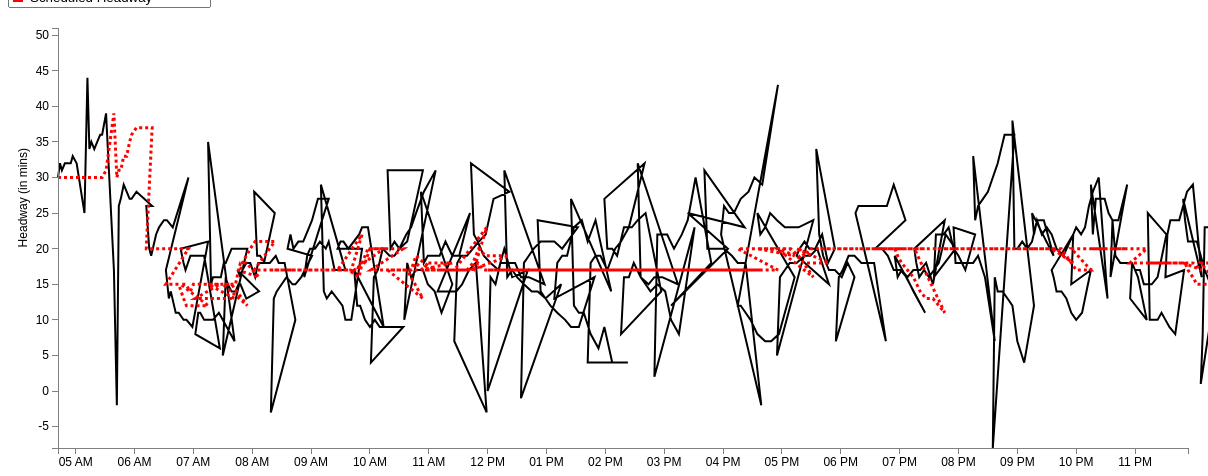
D3 v3 page, settled after 480 driven frames (8 s of simulated time); the page loaded 1 data file(s).


var margin = {top: 20, right: 20, bottom: 20, left: 50},
    width = 1200 - margin.left - margin.right,
    height = 460 - margin.top - margin.bottom;
var parseDate = d3.time.format("%H:%M").parse;
var x = d3.time.scale()
    .domain([0, 25])
    .range([0, width]);
var y = d3.scale.linear()
    .range([height, 0]);
var xAxis = d3.svg.axis()
    .scale(x)
    .ticks(d3.time.hours, 1)
    .orient("bottom");
var yAxis = d3.svg.axis()
    .scale(y)
    .orient("left");
	
//Define the line
var valueline = d3.svg.line()
    .x(function(d) { return x(d.mytime); })
    .y(function(d) { return y(d.ActHeadway); });
	
//Define the second line

var valueline2 = d3.svg.line()

	.x(function(d) { return x(d.mytime); })
    .y(function(d) { return y(d.ScheduledHeadway); });
	
var svg = d3.select("body").append("svg")
    .attr("width", width + margin.left + margin.right)
    .attr("height", height + margin.top + margin.bottom)
  .append("g")
    .attr("transform", "translate(" + margin.left + "," + margin.top + ")");

	//Declaring the variables we need to convert to hours::minutes string
var hour; 
var hour_str;
var min; 
var min_str;
var prefix_str = "2013-03-01T";
var HMtime = d3.time.format("%H:%M");

//Retrieve the data
d3.csv("66_outbound_result.csv", function(error, data) {
  data.forEach(function(d) {
  d.StartTimeInMin = +d.StartTimeInMin; //Set this to StartTimeInMin before we convert it
  hour = Math.floor(d.StartTimeInMin / 60); //Gives us the hour
		hour_str = hour.toString();	//Convert hour to string
			if (hour_str.length == 1) { //We add a 0 in front for correct formatting
				hour_str = "0" + hour_str;
				} 
	min = Math.floor(d.StartTimeInMin % 60); //Converts to minutes
		min_str = min.toString();
			if (hour_str.length == 1) { //We add a 0 in front for correct formatting
				min_str = "0" + min_str;
				} 
	HMtime = hour_str + ":" + min_str; //Concatenate the substrings above to form HH:MM formatted string
	
	d.mytime = parseDate(HMtime);
    d.ActHeadway = +d.ActHeadway;
	d.ScheduledHeadway = +d.ScheduledHeadway;
	 
  });
  
  x.domain(d3.extent(data, function(d) { 
  
if (d.StartTimeInMin > 0 && d.StartTimeInMin < 1439) { //Bound for end of this day (11:59pm = 1439 mins)
 
  return d.mytime;}  }));
  y.domain(d3.extent(data, function(d) { return d.ActHeadway; }));
  /* svg.append("path")
      .datum(data)
      .attr("class", "line")
      .attr("d", line);
	  */
	
	// Add the valueline path.
    svg.append("path")		
        .attr("class", "line")	
        .attr("d", valueline(data))
		.attr("stroke-width", 2)
		.attr("stroke", 'black');
	//Add the valueline2 path
	svg.append("path")		
		.attr("class","line")
        .attr("d", valueline2(data))
		.style("stroke-dasharray", ("3, 3"))
		.attr("stroke-width", 3)
		.attr("stroke", 'red');
		
	
		
		
  svg.append("g")
      .attr("class", "x axis")
      .attr("transform", "translate(0," + height + ")")
      .call(xAxis);
  svg.append("g")
      .attr("class", "y axis")
      .call(yAxis)
    .append("text")
      .attr("transform", "rotate(-90)")
      .attr("y", -40)
	  .attr("x", -120)
      .attr("dy", ".71em")
      .style("text-anchor", "end")
      .text("Headway (in mins)");
  
//Add a legend

});


### data: 66_outbound_result.csv
Headway: {HeadwayId: long, ServiceDate: chararray, StartTimeInMin, RouteName: chararray, RouteDirectionName: chararray, Trip_1: int, Trip_2: int, StopName: bytearray, ActHeadway, ScheduledHeadway, HeadwayDifference
1, 3/1/2014, 282, 66, Outbound, 4237150, 4237101, Dudley Station, 30, 30, 0
1, 3/1/2014, 284, 66, Outbound, 4237150, 4237101, Tremont St opp Roxbury Crossing Sta, 32, 30, 2
1, 3/1/2014, 286, 66, Outbound, 4237150, 4237101, Tremont St @ Huntington Ave, 31, 30, 1
1, 3/1/2014, 289, 66, Outbound, 4237150, 4237101, Washington St @ Pearl St, 32, 30, 2
1, 3/1/2014, 292, 66, Outbound, 4237150, 4237101, Harvard St @ Beacon St, 32, 30, 2
1, 3/1/2014, 295, 66, Outbound, 4237150, 4237101, Harvard Ave @ Commonwealth Ave, 32, 30, 2
1, 3/1/2014, 297, 66, Outbound, 4237150, 4237101, Cambridge St @ Craftsman St, 33, 30, 3
1, 3/1/2014, 301, 66, Outbound, 4237150, 4237101, N Harvard St @ Western Ave, 32, 30, 2
1, 3/1/2014, 309, 66, Outbound, 4237150, 4237101, Harvard Sq @ Garden St - Dawes Island, 25, 30, -5
2, 3/1/2014, 312, 66, Outbound, 4237101, 4237116, Dudley Station, 44, 30, 14
2, 3/1/2014, 314, 66, Outbound, 4237101, 4237116, Tremont St opp Roxbury Crossing Sta, 34, 30, 4
2, 3/1/2014, 316, 66, Outbound, 4237101, 4237116, Tremont St @ Huntington Ave, 35, 30, 5
2, 3/1/2014, 319, 66, Outbound, 4237101, 4237116, Washington St @ Pearl St, 34, 30, 4
2, 3/1/2014, 322, 66, Outbound, 4237101, 4237116, Harvard St @ Beacon St, 35, 30, 5
2, 3/1/2014, 325, 66, Outbound, 4237101, 4237116, Harvard Ave @ Commonwealth Ave, 36, 30, 6
2, 3/1/2014, 327, 66, Outbound, 4237101, 4237116, Cambridge St @ Craftsman St, 36, 30, 6
2, 3/1/2014, 331, 66, Outbound, 4237101, 4237116, N Harvard St @ Western Ave, 39, 31, 8
2, 3/1/2014, 339, 66, Outbound, 4237101, 4237116, Harvard Sq @ Garden St - Dawes Island, 17, 39, -22
3, 3/1/2014, 342, 66, Outbound, 4237116, 4237135, Dudley Station, -2, 30, -32
3, 3/1/2014, 344, 66, Outbound, 4237116, 4237135, Tremont St opp Roxbury Crossing Sta, 26, 31, -5
3, 3/1/2014, 346, 66, Outbound, 4237116, 4237135, Tremont St @ Huntington Ave, 27, 31, -4
3, 3/1/2014, 349, 66, Outbound, 4237116, 4237135, Washington St @ Pearl St, 29, 33, -4
3, 3/1/2014, 352, 66, Outbound, 4237116, 4237135, Harvard St @ Beacon St, 28, 33, -5
3, 3/1/2014, 355, 66, Outbound, 4237116, 4237135, Harvard Ave @ Commonwealth Ave, 27, 35, -8
3, 3/1/2014, 357, 66, Outbound, 4237116, 4237135, Cambridge St @ Craftsman St, 27, 36, -9
3, 3/1/2014, 362, 66, Outbound, 4237116, 4237135, N Harvard St @ Western Ave, 28, 37, -9
3, 3/1/2014, 378, 66, Outbound, 4237116, 4237135, Harvard Sq @ Garden St - Dawes Island, 26, 37, -11
4, 3/1/2014, 372, 66, Outbound, 4237135, 4237152, Dudley Station, 26, 20, 6
4, 3/1/2014, 375, 66, Outbound, 4237135, 4237152, Tremont St opp Roxbury Crossing Sta, 20, 20, 0
4, 3/1/2014, 377, 66, Outbound, 4237135, 4237152, Tremont St @ Huntington Ave, 19, 20, -1
4, 3/1/2014, 382, 66, Outbound, 4237135, 4237152, Washington St @ Pearl St, 22, 20, 2
4, 3/1/2014, 385, 66, Outbound, 4237135, 4237152, Harvard St @ Beacon St, 23, 20, 3
4, 3/1/2014, 390, 66, Outbound, 4237135, 4237152, Harvard Ave @ Commonwealth Ave, 24, 20, 4
4, 3/1/2014, 393, 66, Outbound, 4237135, 4237152, Cambridge St @ Craftsman St, 24, 20, 4
4, 3/1/2014, 399, 66, Outbound, 4237135, 4237152, N Harvard St @ Western Ave, 23, 20, 3
4, 3/1/2014, 415, 66, Outbound, 4237135, 4237152, Harvard Sq @ Garden St - Dawes Island, 30, 20, 10
5, 3/1/2014, 392, 66, Outbound, 4237152, 4237103, Dudley Station, 17, 15, 2
5, 3/1/2014, 395, 66, Outbound, 4237152, 4237103, Tremont St opp Roxbury Crossing Sta, 13, 15, -2
5, 3/1/2014, 397, 66, Outbound, 4237152, 4237103, Tremont St @ Huntington Ave, 14, 15, -1
5, 3/1/2014, 402, 66, Outbound, 4237152, 4237103, Washington St @ Pearl St, 11, 15, -4
5, 3/1/2014, 405, 66, Outbound, 4237152, 4237103, Harvard St @ Beacon St, 11, 15, -4
5, 3/1/2014, 410, 66, Outbound, 4237152, 4237103, Harvard Ave @ Commonwealth Ave, 10, 13, -3
5, 3/1/2014, 413, 66, Outbound, 4237152, 4237103, Cambridge St @ Craftsman St, 10, 12, -2
5, 3/1/2014, 419, 66, Outbound, 4237152, 4237103, N Harvard St @ Western Ave, 9, 12, -3
5, 3/1/2014, 435, 66, Outbound, 4237152, 4237103, Harvard Sq @ Garden St - Dawes Island, 21, 12, 9
6, 3/1/2014, 407, 66, Outbound, 4237103, 4237106, Dudley Station, 20, 15, 5
6, 3/1/2014, 410, 66, Outbound, 4237103, 4237106, Tremont St opp Roxbury Crossing Sta, 18, 15, 3
6, 3/1/2014, 412, 66, Outbound, 4237103, 4237106, Tremont St @ Huntington Ave, 17, 15, 2
6, 3/1/2014, 417, 66, Outbound, 4237103, 4237106, Washington St @ Pearl St, 19, 14, 5
6, 3/1/2014, 420, 66, Outbound, 4237103, 4237106, Harvard St @ Beacon St, 19, 15, 4
6, 3/1/2014, 423, 66, Outbound, 4237103, 4237106, Harvard Ave @ Commonwealth Ave, 19, 15, 4
6, 3/1/2014, 425, 66, Outbound, 4237103, 4237106, Cambridge St @ Craftsman St, 19, 15, 4
6, 3/1/2014, 431, 66, Outbound, 4237103, 4237106, N Harvard St @ Western Ave, 19, 15, 4
6, 3/1/2014, 447, 66, Outbound, 4237103, 4237106, Harvard Sq @ Garden St - Dawes Island, 6, 15, -9
7, 3/1/2014, 422, 66, Outbound, 4237106, 4237118, Dudley Station, 8, 13, -5
7, 3/1/2014, 425, 66, Outbound, 4237106, 4237118, Tremont St opp Roxbury Crossing Sta, 11, 13, -2
7, 3/1/2014, 427, 66, Outbound, 4237106, 4237118, Tremont St @ Huntington Ave, 11, 13, -2
7, 3/1/2014, 431, 66, Outbound, 4237106, 4237118, Washington St @ Pearl St, 10, 13, -3
7, 3/1/2014, 435, 66, Outbound, 4237106, 4237118, Harvard St @ Beacon St, 10, 13, -3
7, 3/1/2014, 438, 66, Outbound, 4237106, 4237118, Harvard Ave @ Commonwealth Ave, 10, 13, -3
... 515 more rows